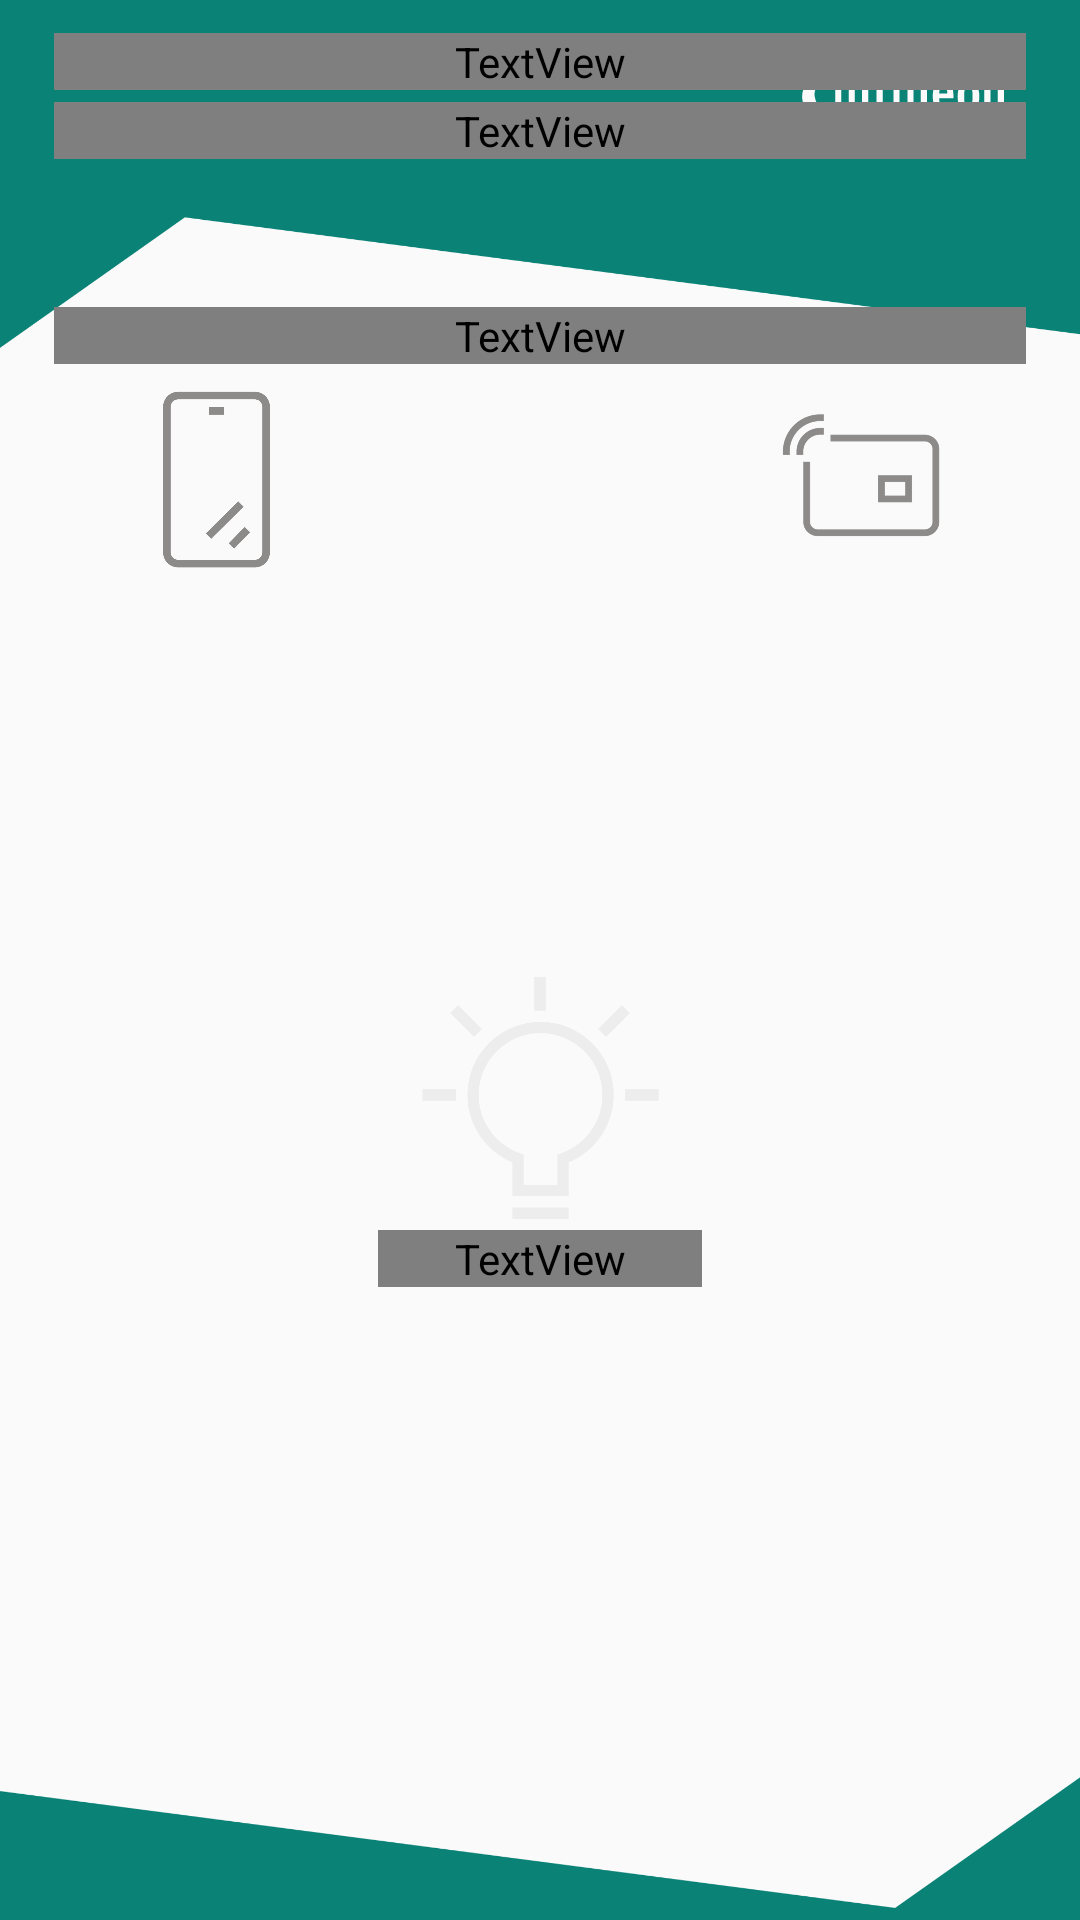

Produce the Android XML layout that renders to this screen, including the resource entries it uses.
<!-- AndroidManifest.xml: application theme AppTheme -->
<!-- res/layout/activity_main.xml -->
<?xml version="1.0" encoding="utf-8"?>
<androidx.constraintlayout.motion.widget.MotionLayout xmlns:android="http://schemas.android.com/apk/res/android"
    xmlns:app="http://schemas.android.com/apk/res-auto"
    android:layout_width="match_parent"
    android:layout_height="match_parent"
    app:layoutDescription="@xml/activity_write_scene">

    <ImageView
        android:id="@+id/imageView_top"
        android:layout_width="0dp"
        android:layout_height="wrap_content"
        android:contentDescription="@string/app_title"
        android:scaleType="fitStart"
        android:src="@drawable/top"
        app:layout_constraintTop_toTopOf="parent"
        app:layout_constraintEnd_toEndOf="parent"
        app:layout_constraintStart_toStartOf="parent"/>

    <ImageView
        android:id="@+id/imageView_bottom"
        android:layout_width="0dp"
        android:layout_height="wrap_content"
        android:contentDescription="@string/app_title"
        android:scaleType="fitEnd"
        android:src="@drawable/bottom"
        app:layout_constraintBottom_toBottomOf="parent"
        app:layout_constraintEnd_toEndOf="parent"
        app:layout_constraintStart_toStartOf="parent" />

    <ImageView
        android:id="@+id/imageView_logo"
        android:layout_width="wrap_content"
        android:layout_height="wrap_content"
        android:contentDescription="@string/app_title"
        android:scaleType="fitStart"
        android:src="@drawable/ic_app_logo_4c"
        app:layout_constraintEnd_toEndOf="@+id/textView_titel"
        app:layout_constraintTop_toTopOf="@+id/textView_titel"
        app:layout_constraintBottom_toBottomOf="@+id/textView_subtitel" />


    <TextView
        android:id="@+id/textView_subtitel"
        android:layout_width="0dp"
        android:layout_height="wrap_content"
        android:layout_marginTop="4dp"
        android:layout_marginStart="0dp"
        android:fontFamily="@font/source_sans_pro_light"
        android:includeFontPadding="false"
        android:text="@string/app_subtitle"
        android:textColor="@color/white"
        android:textSize="18sp"
        app:layout_constraintEnd_toEndOf="@+id/guideline_v_V"
        app:layout_constraintStart_toStartOf="@+id/guideline_v_I"
        app:layout_constraintTop_toBottomOf="@+id/textView_titel" />

    <TextView
        android:id="@+id/textView_titel"
        android:layout_width="0dp"
        android:layout_height="wrap_content"
        android:layout_marginTop="6dp"
        android:fontFamily="@font/source_sans_pro_light"
        android:includeFontPadding="false"
        android:text="@string/app_title"
        android:textColor="@color/white"
        android:textSize="24sp"
        android:textStyle="bold"
        app:layout_constraintEnd_toEndOf="@+id/guideline_v_V"
        app:layout_constraintStart_toStartOf="@+id/guideline_v_I"
        app:layout_constraintTop_toTopOf="@+id/guideline_h_I" />

    <TextView
        android:id="@+id/textView_cardTap"
        android:layout_width="0dp"
        android:layout_height="wrap_content"
        android:fontFamily="@font/source_sans_pro_regular"
        android:text="@string/string_write_tap"
        android:textAlignment="center"
        android:textColor="@color/engineering_dark"
        android:textSize="20sp"
        app:layout_constraintEnd_toStartOf="@+id/guideline_v_V"
        app:layout_constraintStart_toStartOf="@+id/guideline_v_I"
        app:layout_constraintTop_toBottomOf="@+id/guideline_h_II" />

    <ImageView
        android:id="@+id/image_phone"
        android:layout_width="0dp"
        android:layout_height="0dp"
        android:background="@null"
        android:backgroundTint="@null"
        android:scaleType="fitCenter"
        app:layout_constraintDimensionRatio="1.4"
        app:layout_constraintEnd_toStartOf="@+id/guideline_v_II"
        app:layout_constraintStart_toStartOf="@+id/guideline_v_I"
        app:layout_constraintTop_toBottomOf="@+id/textView_cardTap"
        app:srcCompat="@drawable/icon_smartphone"
        android:contentDescription="@string/phone_desc" />

    <ImageView
        android:id="@+id/image_card"
        android:layout_width="0dp"
        android:layout_height="0dp"
        android:background="@null"
        android:backgroundTint="@null"
        android:scaleType="fitCenter"
        app:layout_constraintDimensionRatio="1.4"
        app:layout_constraintEnd_toStartOf="@+id/guideline_v_V"
        app:layout_constraintStart_toStartOf="@+id/guideline_v_IV"
        app:layout_constraintTop_toBottomOf="@+id/textView_cardTap"
        app:srcCompat="@drawable/icon_card"
        android:contentDescription="@string/tag_desc" />

    <ImageButton
        android:id="@+id/button_write"
        android:layout_width="0dp"
        android:layout_height="0dp"
        android:background="@null"
        android:backgroundTint="@null"
        android:scaleType="fitCenter"
        app:layout_constraintDimensionRatio="1.2"
        app:layout_constraintEnd_toStartOf="@+id/guideline_v_IV"
        app:layout_constraintStart_toStartOf="@+id/guideline_v_II"
        app:layout_constraintTop_toBottomOf="@+id/guideline_h_III"
        app:srcCompat="@drawable/icon_light_lightgrey"
        android:contentDescription="@string/write_desc" />

    <TextView
        android:id="@+id/textView_read_state"
        android:layout_width="0dp"
        android:layout_height="wrap_content"
        android:fontFamily="@font/source_sans_pro_regular"
        android:text="@string/string_state_off"
        android:textAlignment="center"
        android:textColor="@color/engineering_dark"
        android:textSize="16sp"
        app:layout_constraintEnd_toStartOf="@+id/guideline_v_IV"
        app:layout_constraintStart_toStartOf="@+id/guideline_v_II"
        app:layout_constraintTop_toBottomOf="@+id/button_write" />

    <androidx.constraintlayout.widget.Guideline
        android:id="@+id/guideline_v_I"
        android:layout_width="wrap_content"
        android:layout_height="wrap_content"
        android:orientation="vertical"
        app:layout_constraintGuide_percent="0.05" />

    <androidx.constraintlayout.widget.Guideline
        android:id="@+id/guideline_v_II"
        android:layout_width="wrap_content"
        android:layout_height="wrap_content"
        android:orientation="vertical"
        app:layout_constraintGuide_percent="0.35" />

    <androidx.constraintlayout.widget.Guideline
        android:id="@+id/guideline_v_III"
        android:layout_width="wrap_content"
        android:layout_height="wrap_content"
        android:orientation="vertical"
        app:layout_constraintGuide_percent="0.50" />

    <androidx.constraintlayout.widget.Guideline
        android:id="@+id/guideline_v_IV"
        android:layout_width="wrap_content"
        android:layout_height="wrap_content"
        android:orientation="vertical"
        app:layout_constraintGuide_percent="0.65" />

    <androidx.constraintlayout.widget.Guideline
        android:id="@+id/guideline_v_V"
        android:layout_width="wrap_content"
        android:layout_height="wrap_content"
        android:orientation="vertical"
        app:layout_constraintGuide_percent="0.95" />

    <androidx.constraintlayout.widget.Guideline
        android:id="@+id/guideline_h_I"
        android:layout_width="wrap_content"
        android:layout_height="wrap_content"
        android:orientation="horizontal"
        app:layout_constraintGuide_percent="0.008" />

    <androidx.constraintlayout.widget.Guideline
        android:id="@+id/guideline_h_II"
        android:layout_width="wrap_content"
        android:layout_height="wrap_content"
        android:orientation="horizontal"
        app:layout_constraintGuide_percent="0.16" />

    <androidx.constraintlayout.widget.Guideline
        android:id="@+id/guideline_h_III"
        android:layout_width="wrap_content"
        android:layout_height="wrap_content"
        android:orientation="horizontal"
        app:layout_constraintGuide_percent="0.5" />

</androidx.constraintlayout.motion.widget.MotionLayout>
<!-- resources referenced by this layout -->
<resources>
  <color name="engineering_dark">#644F54</color>
  <color name="white">#FFFFFFFF</color>
  <!-- drawable bottom: png bitmap (drawable-nodpi, 36765 bytes) -->
  <!-- drawable ic_app_logo_4c: vector/xml drawable (drawable-nodpi, 2839 chars, omitted) -->
  <!-- drawable icon_card: png bitmap (drawable-nodpi, 22331 bytes) -->
  <!-- drawable icon_light_lightgrey: png bitmap (drawable-nodpi, 17891 bytes) -->
  <!-- drawable icon_smartphone: png bitmap (drawable-nodpi, 24592 bytes) -->
  <!-- drawable top: png bitmap (drawable-nodpi, 14336 bytes) -->
  <string name="app_subtitle">OPTIGA™\u00A0Authenticate\u00A0NBT</string>
  <string name="app_title">NBT Pass-Through</string>
  <string name="phone_desc">Phone icon</string>
  <string name="string_state_off">Disable LED\n</string>
  <string name="string_write_tap">Please tap your mobile phone to the OPTIGA™\u00A0Authenticate\u00A0NBT to configure the LED status\n</string>
  <string name="tag_desc">Tag icon</string>
  <string name="write_desc">Writing to tag icon</string>
  <style name="AppTheme" parent="Theme.AppCompat.Light.NoActionBar">
          
          
      </style>
</resources>
